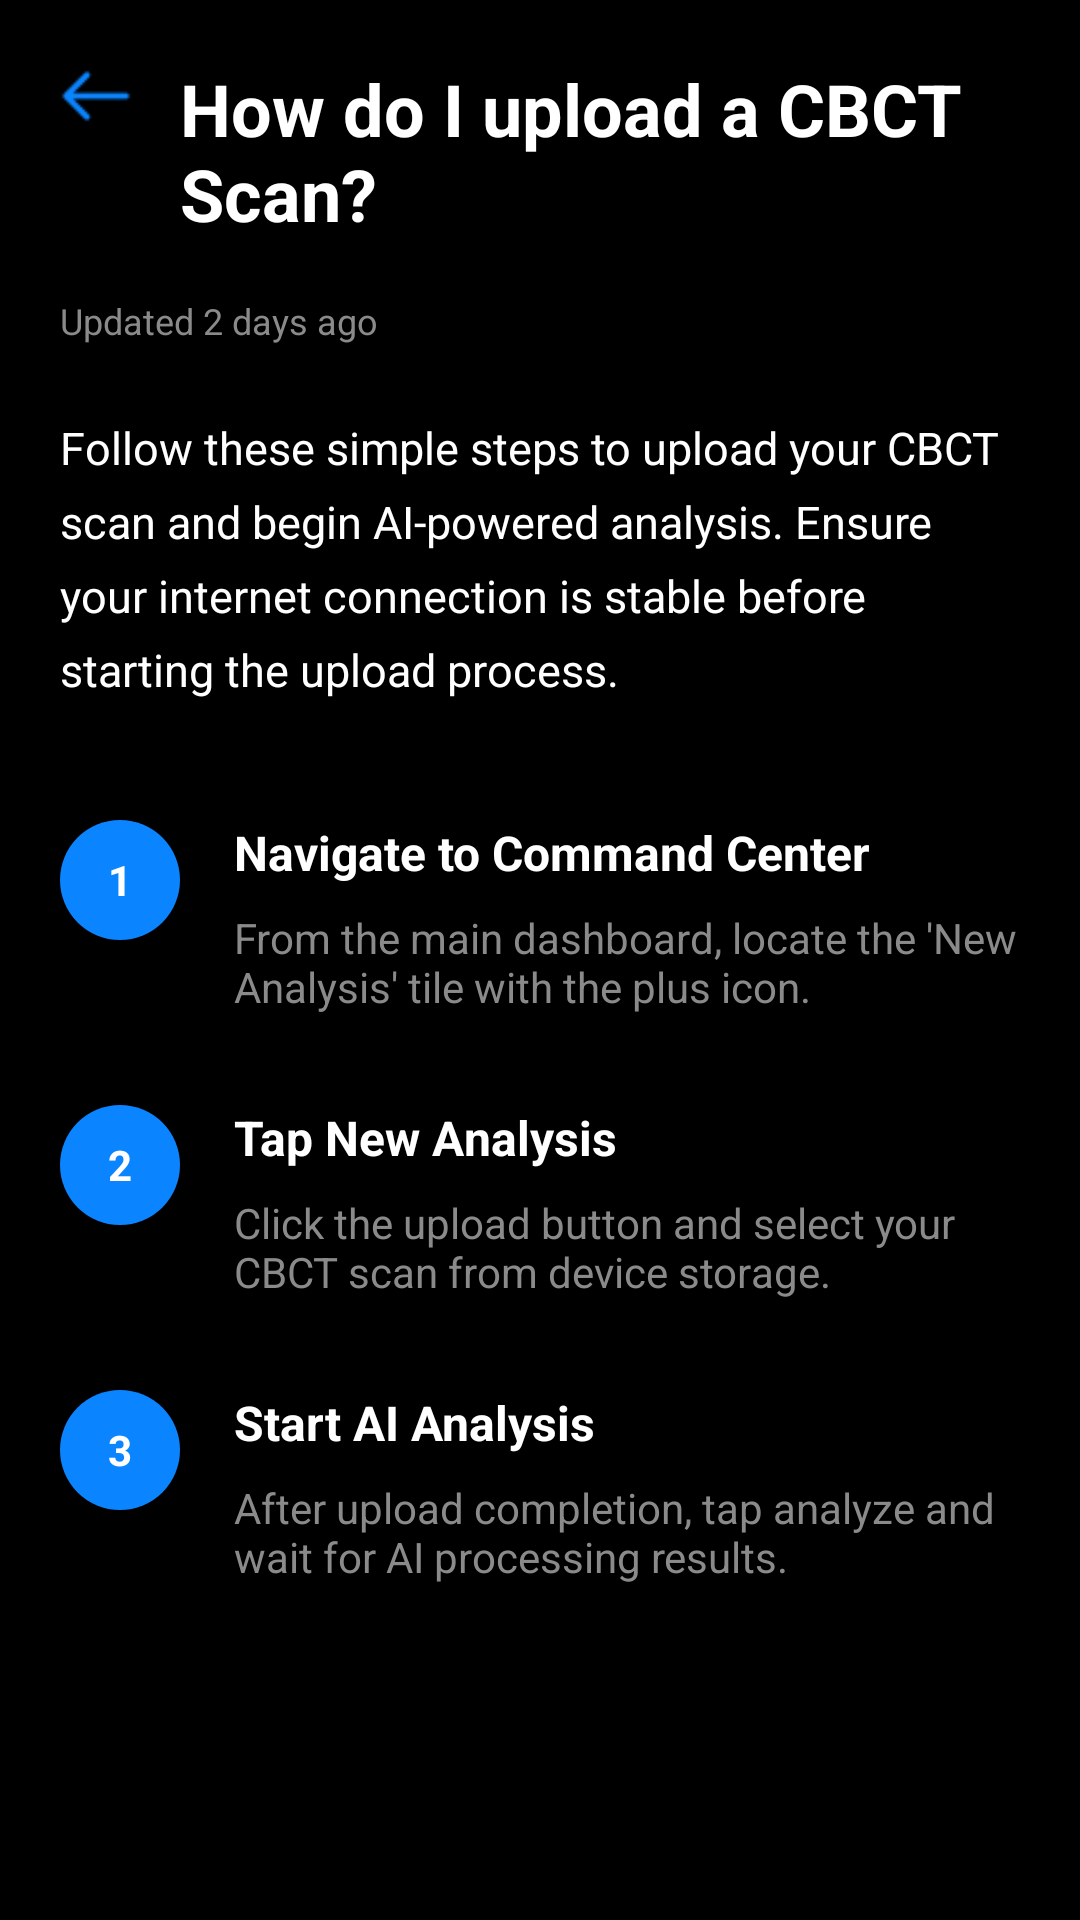

Write the Android layout XML for this screen, with the resource values it uses.
<!-- AndroidManifest.xml: application theme Theme.DentAISegment -->
<!-- res/layout/activity_upload_guide.xml -->
<?xml version="1.0" encoding="utf-8"?>
<ScrollView xmlns:android="http://schemas.android.com/apk/res/android"
    xmlns:app="http://schemas.android.com/apk/res-auto"
    android:layout_width="match_parent"
    android:layout_height="match_parent"
    android:background="#000000">

    <LinearLayout
        android:layout_width="match_parent"
        android:layout_height="wrap_content"
        android:orientation="vertical"
        android:padding="20dp">

        
        <LinearLayout
            android:layout_width="match_parent"
            android:layout_height="wrap_content"
            android:orientation="horizontal">

            <ImageView
                android:id="@+id/btnBack"
                android:layout_width="24dp"
                android:layout_height="24dp"
                android:src="@drawable/back__1_"
                app:tint="#0A84FF"/>

            <TextView
                android:layout_width="wrap_content"
                android:layout_height="wrap_content"
                android:text="How do I upload a CBCT Scan?"
                android:textColor="#FFFFFF"
                android:textStyle="bold"
                android:textSize="24sp"
                android:layout_marginStart="16dp"/>
        </LinearLayout>

        
        <TextView
            android:layout_width="wrap_content"
            android:layout_height="wrap_content"
            android:text="Updated 2 days ago"
            android:textColor="#8A8A8A"
            android:textSize="12sp"
            android:layout_marginTop="18dp"/>

        <TextView
            android:layout_width="match_parent"
            android:layout_height="wrap_content"
            android:text="Follow these simple steps to upload your CBCT scan and begin AI-powered analysis. Ensure your internet connection is stable before starting the upload process."
            android:textColor="#FFFFFF"
            android:textSize="15sp"
            android:lineSpacingExtra="7dp"
            android:layout_marginTop="24dp"/>

        
        <LinearLayout
            android:layout_width="match_parent"
            android:layout_height="wrap_content"
            android:orientation="horizontal"
            android:layout_marginTop="40dp">

            <TextView
                android:layout_width="40dp"
                android:layout_height="40dp"
                android:background="@drawable/camera_bg"
                android:gravity="center"
                android:text="1"
                android:textColor="#FFFFFF"
                android:textStyle="bold"/>

            <LinearLayout
                android:layout_width="0dp"
                android:layout_height="wrap_content"
                android:layout_weight="1"
                android:orientation="vertical"
                android:layout_marginStart="18dp">

                <TextView
                    android:layout_width="wrap_content"
                    android:layout_height="wrap_content"
                    android:text="Navigate to Command Center"
                    android:textColor="#FFFFFF"
                    android:textStyle="bold"
                    android:textSize="16sp"/>

                <TextView
                    android:layout_width="match_parent"
                    android:layout_height="wrap_content"
                    android:text="From the main dashboard, locate the 'New Analysis' tile with the plus icon."
                    android:textColor="#8A8A8A"
                    android:textSize="14sp"
                    android:layout_marginTop="8dp"/>
            </LinearLayout>

        </LinearLayout>

        
        <LinearLayout
            android:layout_width="match_parent"
            android:layout_height="wrap_content"
            android:orientation="horizontal"
            android:layout_marginTop="30dp">

            <TextView
                android:layout_width="40dp"
                android:layout_height="40dp"
                android:background="@drawable/camera_bg"
                android:gravity="center"
                android:text="2"
                android:textColor="#FFFFFF"
                android:textStyle="bold"/>

            <LinearLayout
                android:layout_width="0dp"
                android:layout_height="wrap_content"
                android:layout_weight="1"
                android:orientation="vertical"
                android:layout_marginStart="18dp">

                <TextView
                    android:layout_width="wrap_content"
                    android:layout_height="wrap_content"
                    android:text="Tap New Analysis"
                    android:textColor="#FFFFFF"
                    android:textStyle="bold"
                    android:textSize="16sp"/>

                <TextView
                    android:layout_width="match_parent"
                    android:layout_height="wrap_content"
                    android:text="Click the upload button and select your CBCT scan from device storage."
                    android:textColor="#8A8A8A"
                    android:textSize="14sp"
                    android:layout_marginTop="8dp"/>
            </LinearLayout>

        </LinearLayout>

        
        <LinearLayout
            android:layout_width="match_parent"
            android:layout_height="wrap_content"
            android:orientation="horizontal"
            android:layout_marginTop="30dp"
            android:layout_marginBottom="40dp">

            <TextView
                android:layout_width="40dp"
                android:layout_height="40dp"
                android:background="@drawable/camera_bg"
                android:gravity="center"
                android:text="3"
                android:textColor="#FFFFFF"
                android:textStyle="bold"/>

            <LinearLayout
                android:layout_width="0dp"
                android:layout_height="wrap_content"
                android:layout_weight="1"
                android:orientation="vertical"
                android:layout_marginStart="18dp">

                <TextView
                    android:layout_width="wrap_content"
                    android:layout_height="wrap_content"
                    android:text="Start AI Analysis"
                    android:textColor="#FFFFFF"
                    android:textStyle="bold"
                    android:textSize="16sp"/>

                <TextView
                    android:layout_width="match_parent"
                    android:layout_height="wrap_content"
                    android:text="After upload completion, tap analyze and wait for AI processing results."
                    android:textColor="#8A8A8A"
                    android:textSize="14sp"
                    android:layout_marginTop="8dp"/>
            </LinearLayout>

        </LinearLayout>

    </LinearLayout>

</ScrollView>
<!-- resources referenced by this layout -->
<resources>
  <!-- drawable back__1_: png bitmap (drawable, 417 bytes) -->
  <!-- drawable camera_bg (drawable) -->
  <?xml version="1.0" encoding="utf-8"?>
  <shape xmlns:android="http://schemas.android.com/apk/res/android"
      android:shape="oval">
  
      <solid android:color="#0A84FF"/>
  
  </shape>
  <style name="Theme.DentAISegment" parent="Base.Theme.DentAISegment" />
  <style name="Base.Theme.DentAISegment" parent="Theme.Material3.DayNight.NoActionBar">
          
          
      </style>
</resources>
